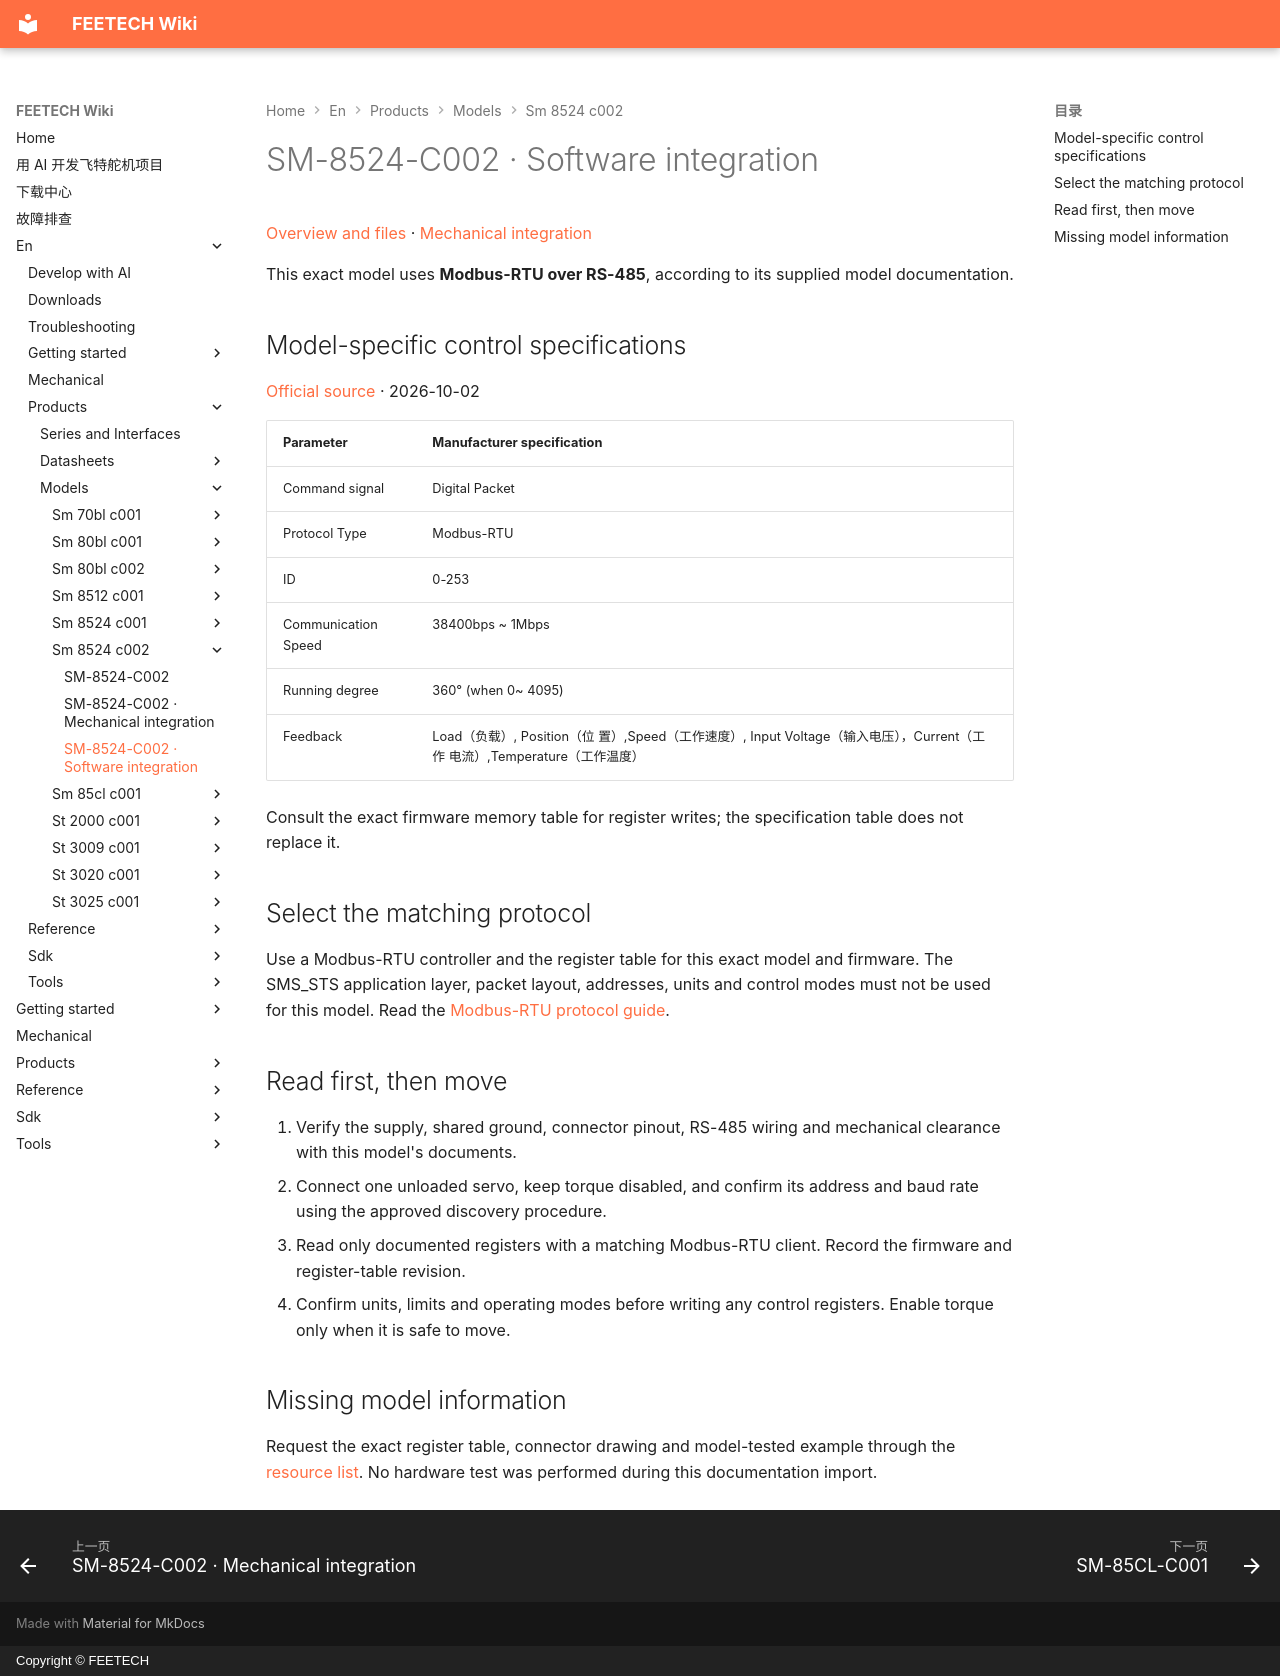

repository: ftservo/ftservo-wiki · page: en/products/models/sm-8524-c002/software/index.html · generator: mkdocs · copyright: Copyright © FEETECH

# SM-8524-C002 · Software integration

[Overview and files](main.md) · [Mechanical integration](mechanical.md)

This exact model uses **Modbus-RTU over RS-485**, according to its supplied model documentation.

<!-- official-control:start -->
## Model-specific control specifications

[Official source](https://www.feetechrc.com/24v-85kgcm-modbus-rtu舵机) · 2026-10-02

| Parameter | Manufacturer specification |
| --- | --- |
| Command signal | Digital Packet |
| Protocol Type | Modbus-RTU |
| ID | 0-253 |
| Communication Speed | 38400bps ~ 1Mbps |
| Running degree | 360° (when 0~ 4095) |
| Feedback | Load（负载）, Position（位 置）,Speed（工作速度）, Input Voltage（输入电压），Current（工作 电流）,Temperature（工作温度） |

Consult the exact firmware memory table for register writes; the specification table does not replace it.
<!-- official-control:end -->

## Select the matching protocol

Use a Modbus-RTU controller and the register table for this exact model and firmware. The SMS_STS application layer, packet layout, addresses, units and control modes must not be used for this model. Read the [Modbus-RTU protocol guide](../../../reference/protocol/modbus.md).

## Read first, then move

1. Verify the supply, shared ground, connector pinout, RS-485 wiring and mechanical clearance with this model's documents.
2. Connect one unloaded servo, keep torque disabled, and confirm its address and baud rate using the approved discovery procedure.
3. Read only documented registers with a matching Modbus-RTU client. Record the firmware and register-table revision.
4. Confirm units, limits and operating modes before writing any control registers. Enable torque only when it is safe to move.

## Missing model information

Request the exact register table, connector drawing and model-tested example through the [resource list](main.md#resources). No hardware test was performed during this documentation import.
